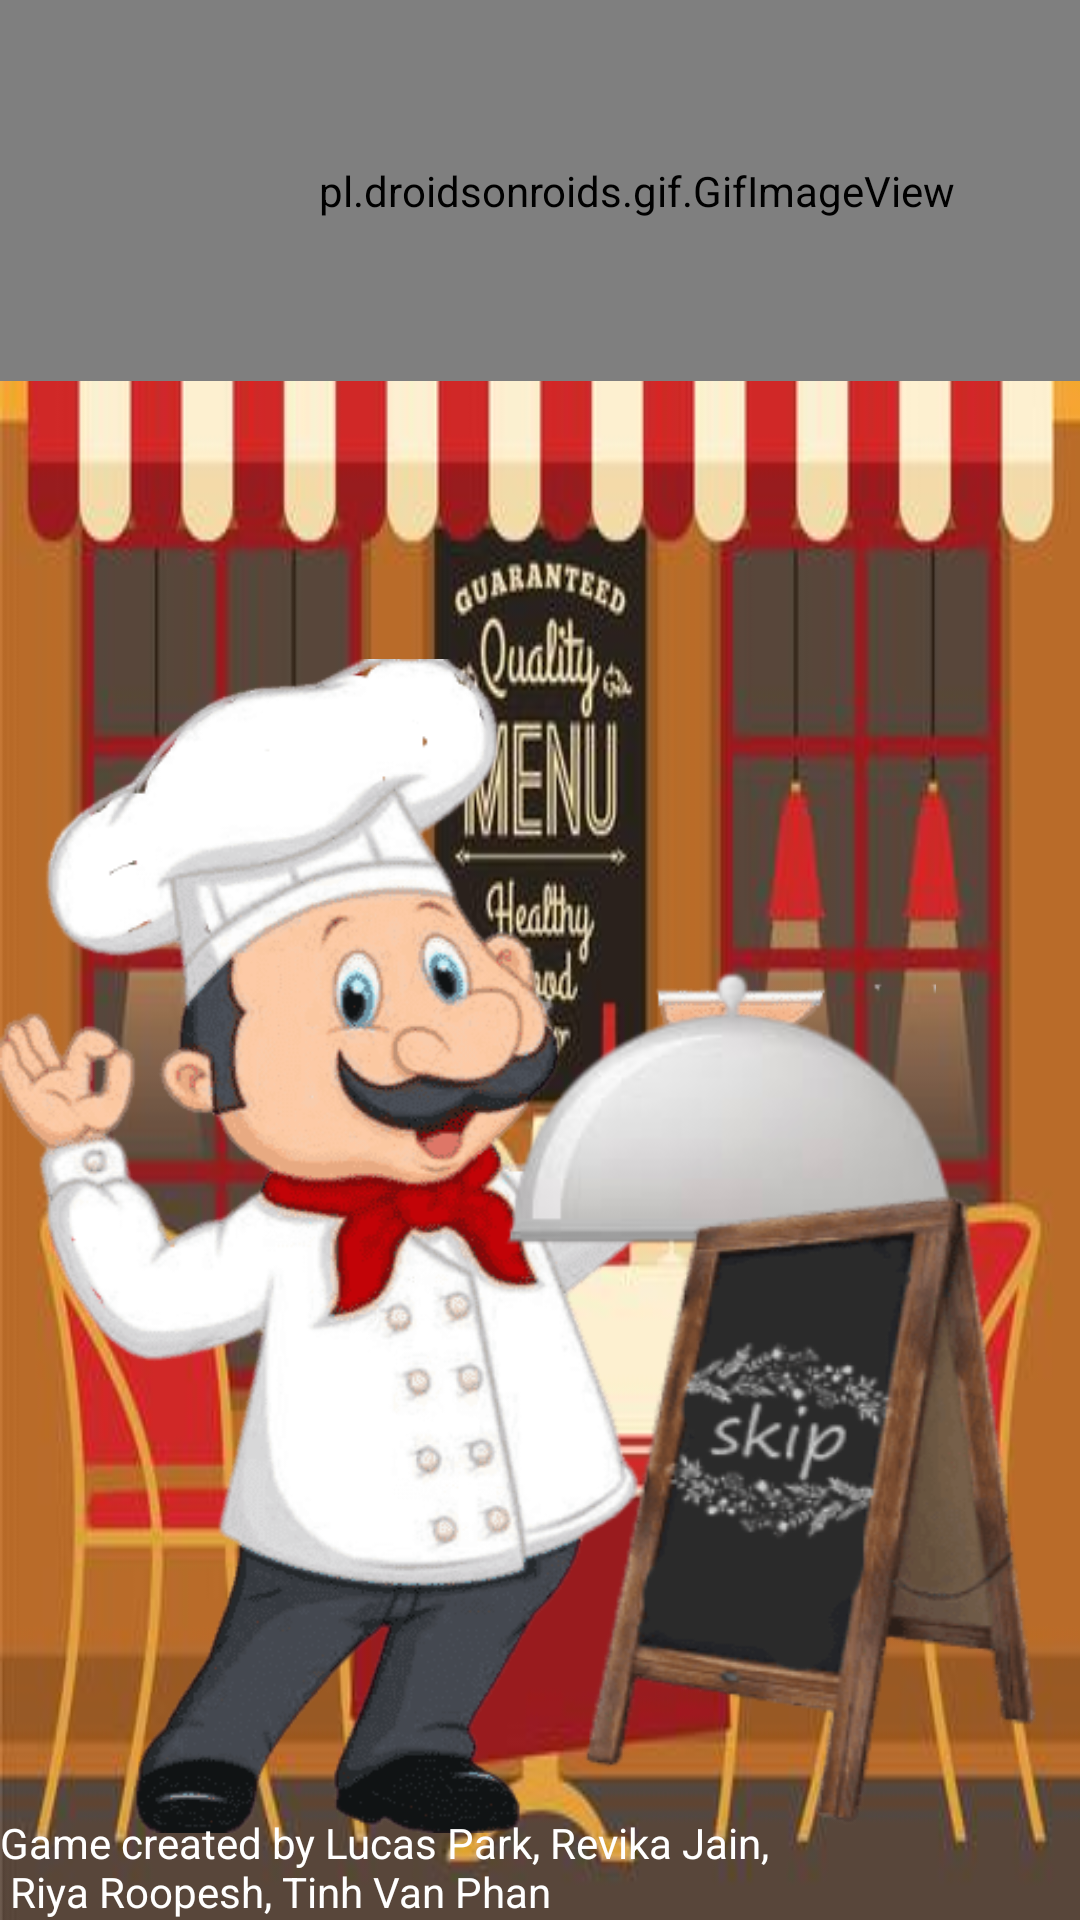

Layout XML and referenced resources for this Android screen:
<!-- AndroidManifest.xml: application theme Theme.AppCompat.Light.NoActionBar -->
<!-- res/layout/activity_welcome_screen.xml -->
<?xml version="1.0" encoding="utf-8"?>
<androidx.constraintlayout.widget.ConstraintLayout xmlns:android="http://schemas.android.com/apk/res/android"
    xmlns:app="http://schemas.android.com/apk/res-auto"
    xmlns:tools="http://schemas.android.com/tools"
    android:id="@+id/c"
    android:layout_width="match_parent"
    android:layout_height="match_parent"
    android:background="@drawable/background"
    android:orientation="vertical"
    tools:context=".GameGeneral.ui.WelcomeScreen">

    <ImageView
        android:id="@+id/chef"
        android:layout_width="312dp"
        android:layout_height="444dp"
        app:layout_constraintBottom_toBottomOf="parent"
        app:layout_constraintEnd_toEndOf="parent"
        app:layout_constraintHorizontal_bias="0.0"
        app:layout_constraintStart_toStartOf="parent"
        app:layout_constraintTop_toTopOf="parent"
        app:layout_constraintVertical_bias="0.986"
        app:srcCompat="@drawable/chef1" />

    <ImageView
        android:id="@+id/food"
        android:layout_width="137dp"
        android:layout_height="116dp"
        app:layout_constraintBottom_toBottomOf="parent"
        app:layout_constraintEnd_toEndOf="parent"
        app:layout_constraintHorizontal_bias="0.593"
        app:layout_constraintStart_toStartOf="parent"
        app:layout_constraintTop_toTopOf="parent"
        app:layout_constraintVertical_bias="0.617"
        app:srcCompat="@drawable/spegetti" />

    <ImageView
        android:id="@+id/cloche"
        android:layout_width="168dp"
        android:layout_height="200dp"
        android:layout_marginStart="160dp"
        app:layout_constraintBottom_toBottomOf="parent"
        app:layout_constraintStart_toStartOf="parent"
        app:layout_constraintTop_toTopOf="parent"
        app:layout_constraintVertical_bias="0.612"
        app:srcCompat="@drawable/cloche" />

    <Button
        android:id="@+id/skipbtn"
        android:layout_width="185dp"
        android:layout_height="257dp"
        android:layout_marginBottom="16dp"
        android:background="@drawable/board"
        app:layout_constraintBottom_toBottomOf="parent"
        app:layout_constraintEnd_toEndOf="parent" />

    <pl.droidsonroids.gif.GifImageView
        android:layout_width="432dp"
        android:layout_height="127dp"
        android:src="@drawable/sign"
        app:layout_constraintBottom_toBottomOf="parent"
        app:layout_constraintEnd_toEndOf="parent"
        app:layout_constraintHorizontal_bias="0.058"
        app:layout_constraintStart_toStartOf="parent"
        app:layout_constraintTop_toTopOf="parent"
        app:layout_constraintVertical_bias="0.0"
        tools:ignore="MissingClass" />

    <TextView
        android:id="@+id/textView6"
        android:layout_width="wrap_content"
        android:layout_height="wrap_content"
        android:text="@string/names"
        android:textColor="#FFFFFF"
        app:layout_constraintBottom_toBottomOf="parent"
        app:layout_constraintStart_toStartOf="parent" />



</androidx.constraintlayout.widget.ConstraintLayout>
<!-- resources referenced by this layout -->
<resources>
  <!-- drawable background: png bitmap (drawable-xxxhdpi, 33074 bytes) -->
  <!-- drawable board: png bitmap (drawable-xxxhdpi, 15335 bytes) -->
  <!-- drawable chef1: png bitmap (drawable-xxxhdpi, 32290 bytes) -->
  <!-- drawable cloche: png bitmap (drawable-xxxhdpi, 12453 bytes) -->
  <string name="names">Game created by Lucas Park, Revika Jain,
          \n Riya Roopesh, Tinh Van Phan</string>
</resources>
